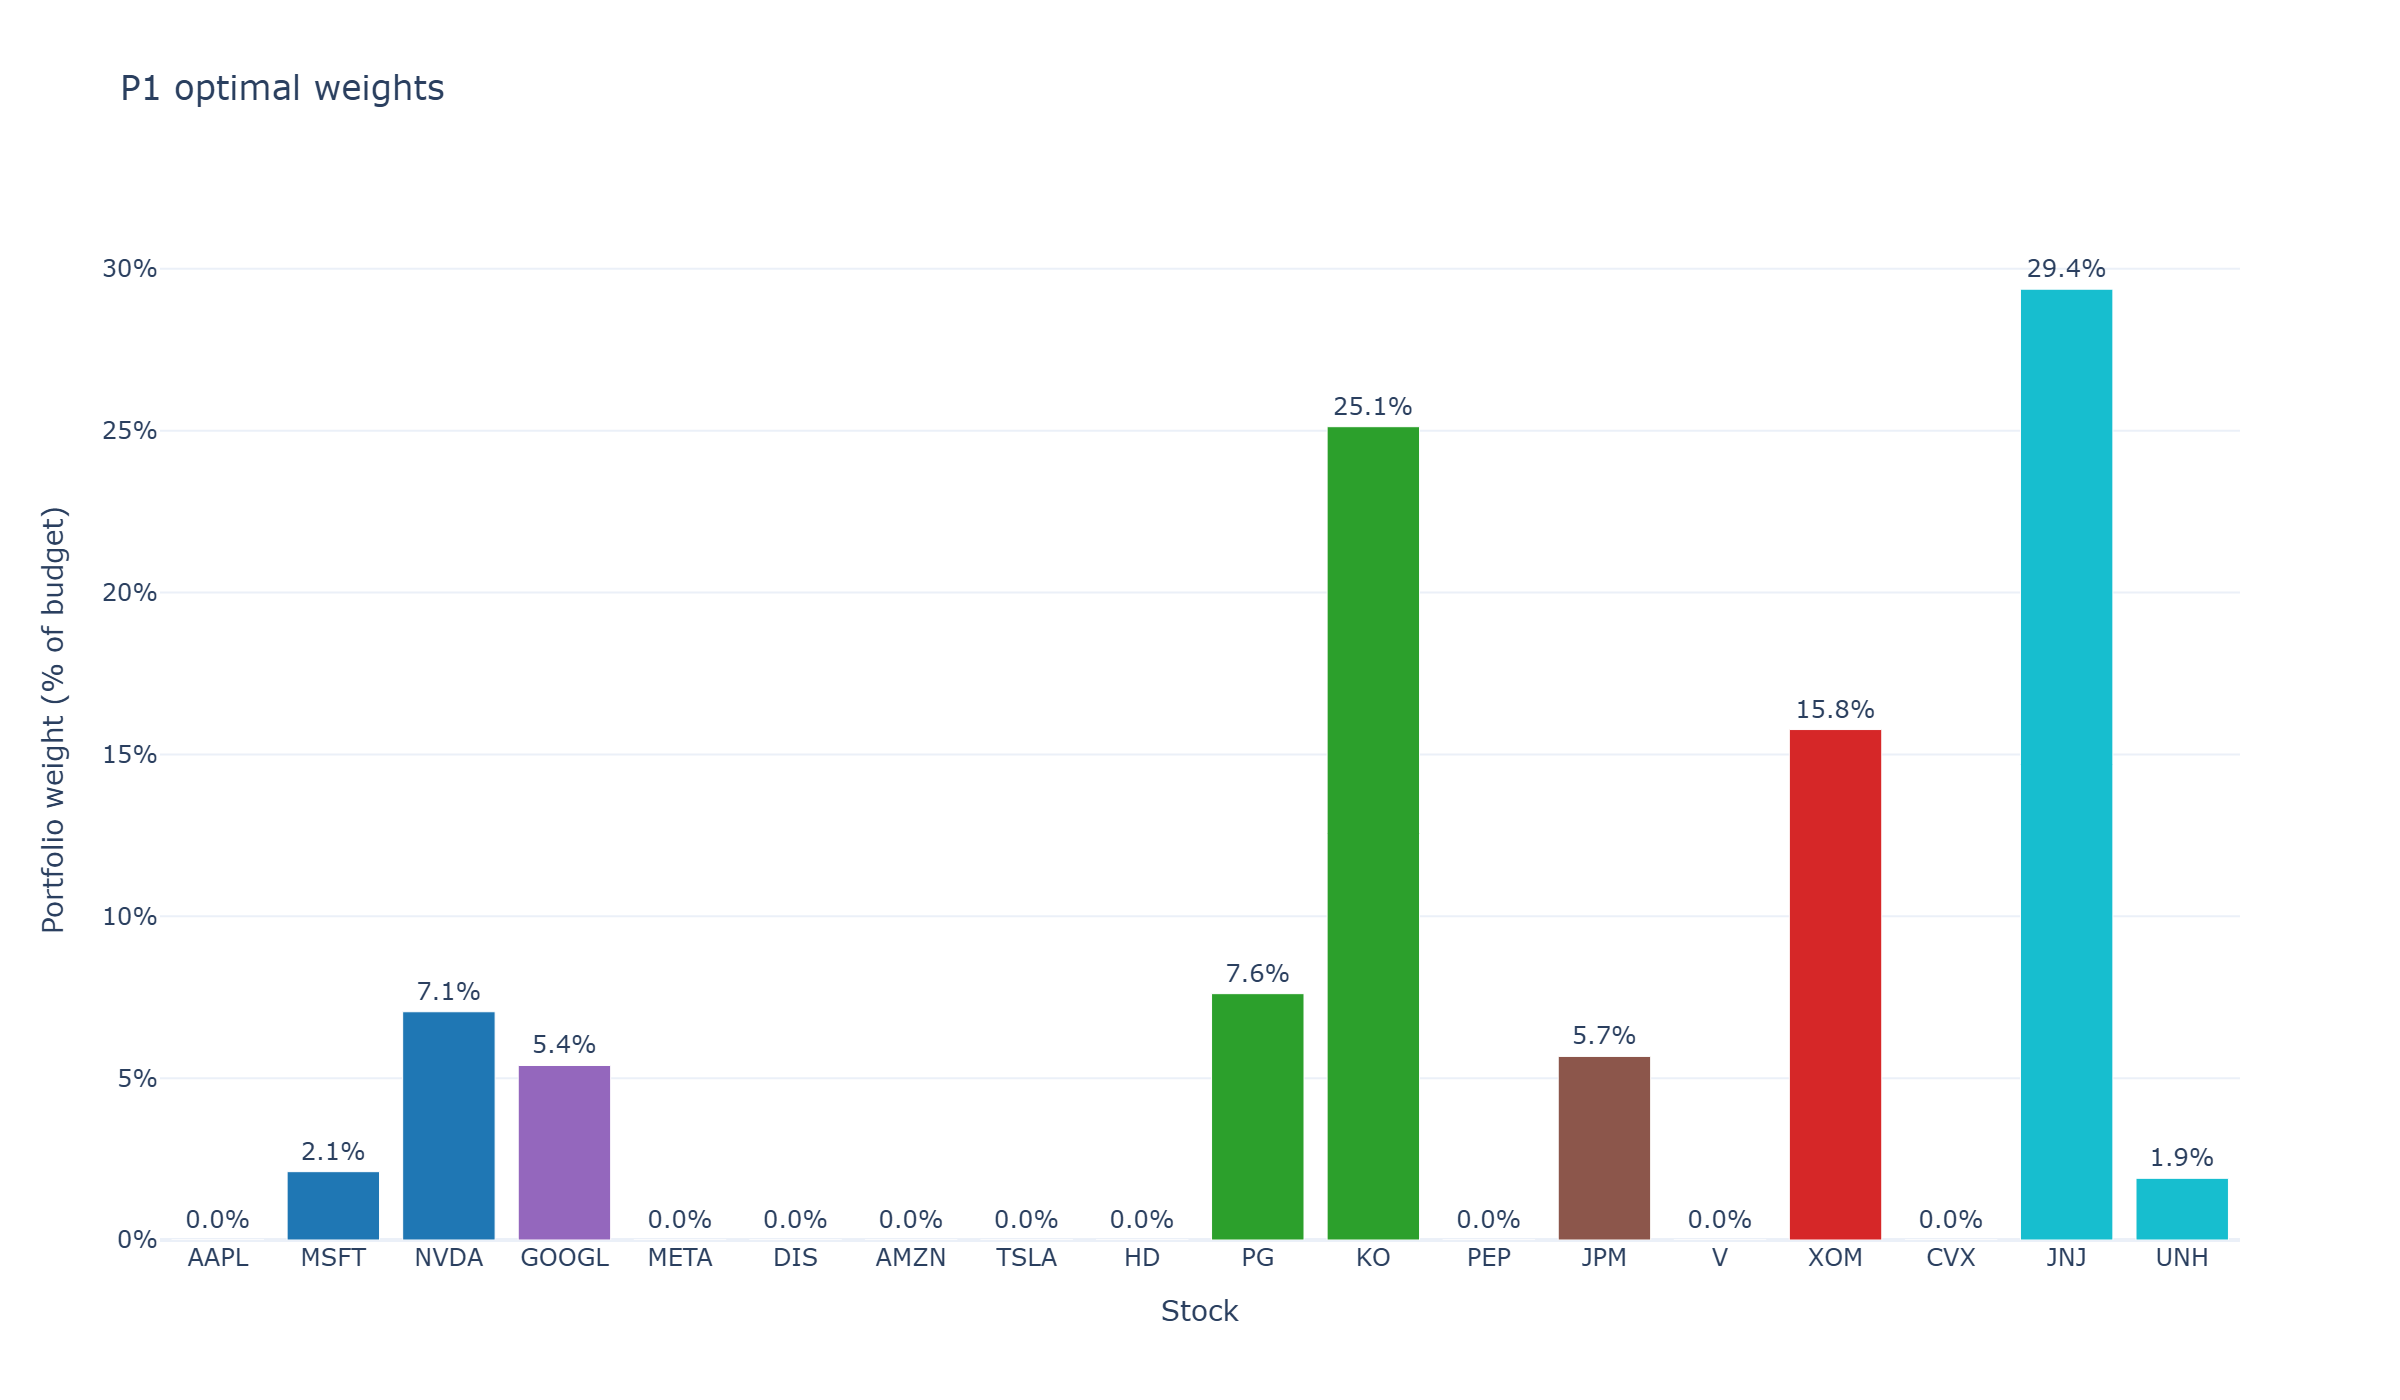

The table this chart was drawn from, first rows:
ticker, weight, risk_contribution
AAPL, 1.1656683607727861e-09, 1.3935693336356717e-09
MSFT, 0.02111, 0.02162
NVDA, 0.0705, 0.1247
GOOGL, 0.05391, 0.06441
META, 1.621752924237461e-08, 1.9350278223306188e-08
DIS, 4.657278526553705e-10, 4.943631951659185e-10
AMZN, 1.1912036650208423e-09, 1.359392558370266e-09
TSLA, 1.8418986239124697e-09, 2.53194521093405e-09
HD, 5.970806349918524e-09, 5.571532209855066e-09
PG, 0.07609, 0.05933
KO, 0.2512, 0.2164
PEP, 1.2597393813572823e-08, 1.0123487637233832e-08
JPM, 0.05671, 0.06195
V, 1.7571993376389021e-09, 1.8150499060425325e-09
XOM, 0.1577, 0.1839
CVX, 3.134586026728571e-09, 3.390374251015175e-09
JNJ, 0.2937, 0.2527
UNH, 0.01905, 0.01493
